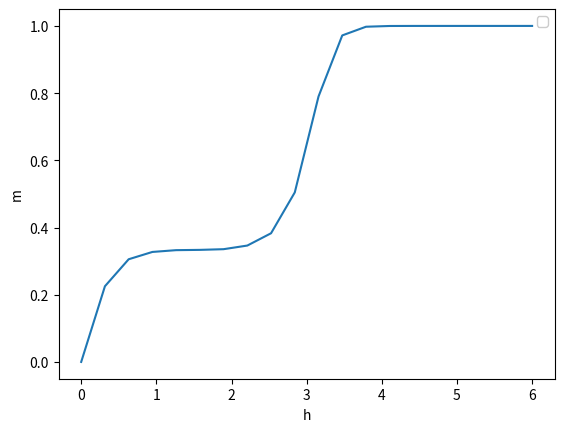

Reproduce this figure in Python.
import numpy as np
import matplotlib.pyplot as plt


T=0.25


# J1=Jd
# J2=Jd
# J3=J
# J4=Jt


J1=-1
J3=-1
J4=-1

Jd=J1
J=J3
Jt=J4

H_MIN = 0
H_MAX = 6
H_POINTS_NUMBER = 20
Hs = np.linspace(H_MIN, H_MAX, H_POINTS_NUMBER)  # H_POINTS_NUMBER точек для кривой M(H) от H_MIN до H_MAX





def R11(x, y, z, hp):
    return 2 * np.exp(x + 2 * hp) * np.cosh(z + hp) + 2 * np.exp(-x) * np.cosh(hp)


def R12(x, y, z, hp):
    return 2 * np.exp(y + hp) * np.cosh(z + hp) + 2 * np.exp(-y - hp) * np.cosh(hp)


def R21(x, y, z, hp):
    return 2 * np.exp(y - hp) * np.cosh(z - hp) + 2 * np.exp(-y + hp) * np.cosh(hp)


def R22(x, y, z, hp):
    return 2 * np.exp(x - 2 * hp) * np.cosh(z - hp) + 2 * np.exp(-x) * np.cosh(hp)


def x(J, Jd, Jt, T):
    return (J + Jt) / T


def y(J, Jd, Jt, T):
    return (J - Jt) / T


def z(J, Jd, Jt, T):
    return 2 * Jd / T


def hp(h, T):
    return h / T


def create_matrix(R11, R12, R21, R22):
    # Создаем матрицу 2x2 из 4 элементов
    matrixR = np.array([[R11, R12], [R21, R22]])
    return matrixR


def matrix_trace_el(R11, R12, R21, R22):
    # Возвращаем след матрицы
    return R11 + R22


def matrix_trace(matrix):
    # Возвращаем след матрицы
    return np.trace(matrix)


def matrix_det_el(R11, R12, R21, R22):
    # Возвращаем след матрицы
    return R11 * R22 - R12 * R21


def matrix_det(matrix):
    # Возвращаем след матрицы
    return np.linalg.det(matrix)


def lam(J, Jd, Jt, h, T):
    var_x = x(J, Jd, Jt, T)
    var_y = y(J, Jd, Jt, T)
    var_z = z(J, Jd, Jt, T)
    var_hp = hp(h, T)

    elementR11 = R11(var_x, var_y, var_z, var_hp)
    elementR12 = R12(var_x, var_y, var_z, var_hp)
    elementR21 = R21(var_x, var_y, var_z, var_hp)
    elementR22 = R22(var_x, var_y, var_z, var_hp)

    matrixR = create_matrix(elementR11, elementR12, elementR21, elementR22)

    trace = matrix_trace(matrixR)
    det = matrix_det(matrixR)

    return 1 / 2 * (trace + np.sqrt((trace) ** 2 - 4 * det))


def m(J, Jd, Jt, h, T):
    delta = 1e-5
    dlam_dh = (lam(J, Jd, Jt, h + delta, T) - lam(J, Jd, Jt, h - delta, T)) / (2 * delta)
    return T / (3 * lam(J, Jd, Jt, h, T)) * dlam_dh



def main():
    ms = []

    for H in Hs:
        var_m = m(J, Jd, Jt, H, T)
        ms.append(var_m)

    plt.plot(Hs,ms)

    plt.xlabel('h')
    plt.ylabel('m')
    plt.legend(facecolor='white', framealpha=1)
    plt.savefig("m_h_teor.png")
    plt.show()


if __name__ == '__main__':
    main()
